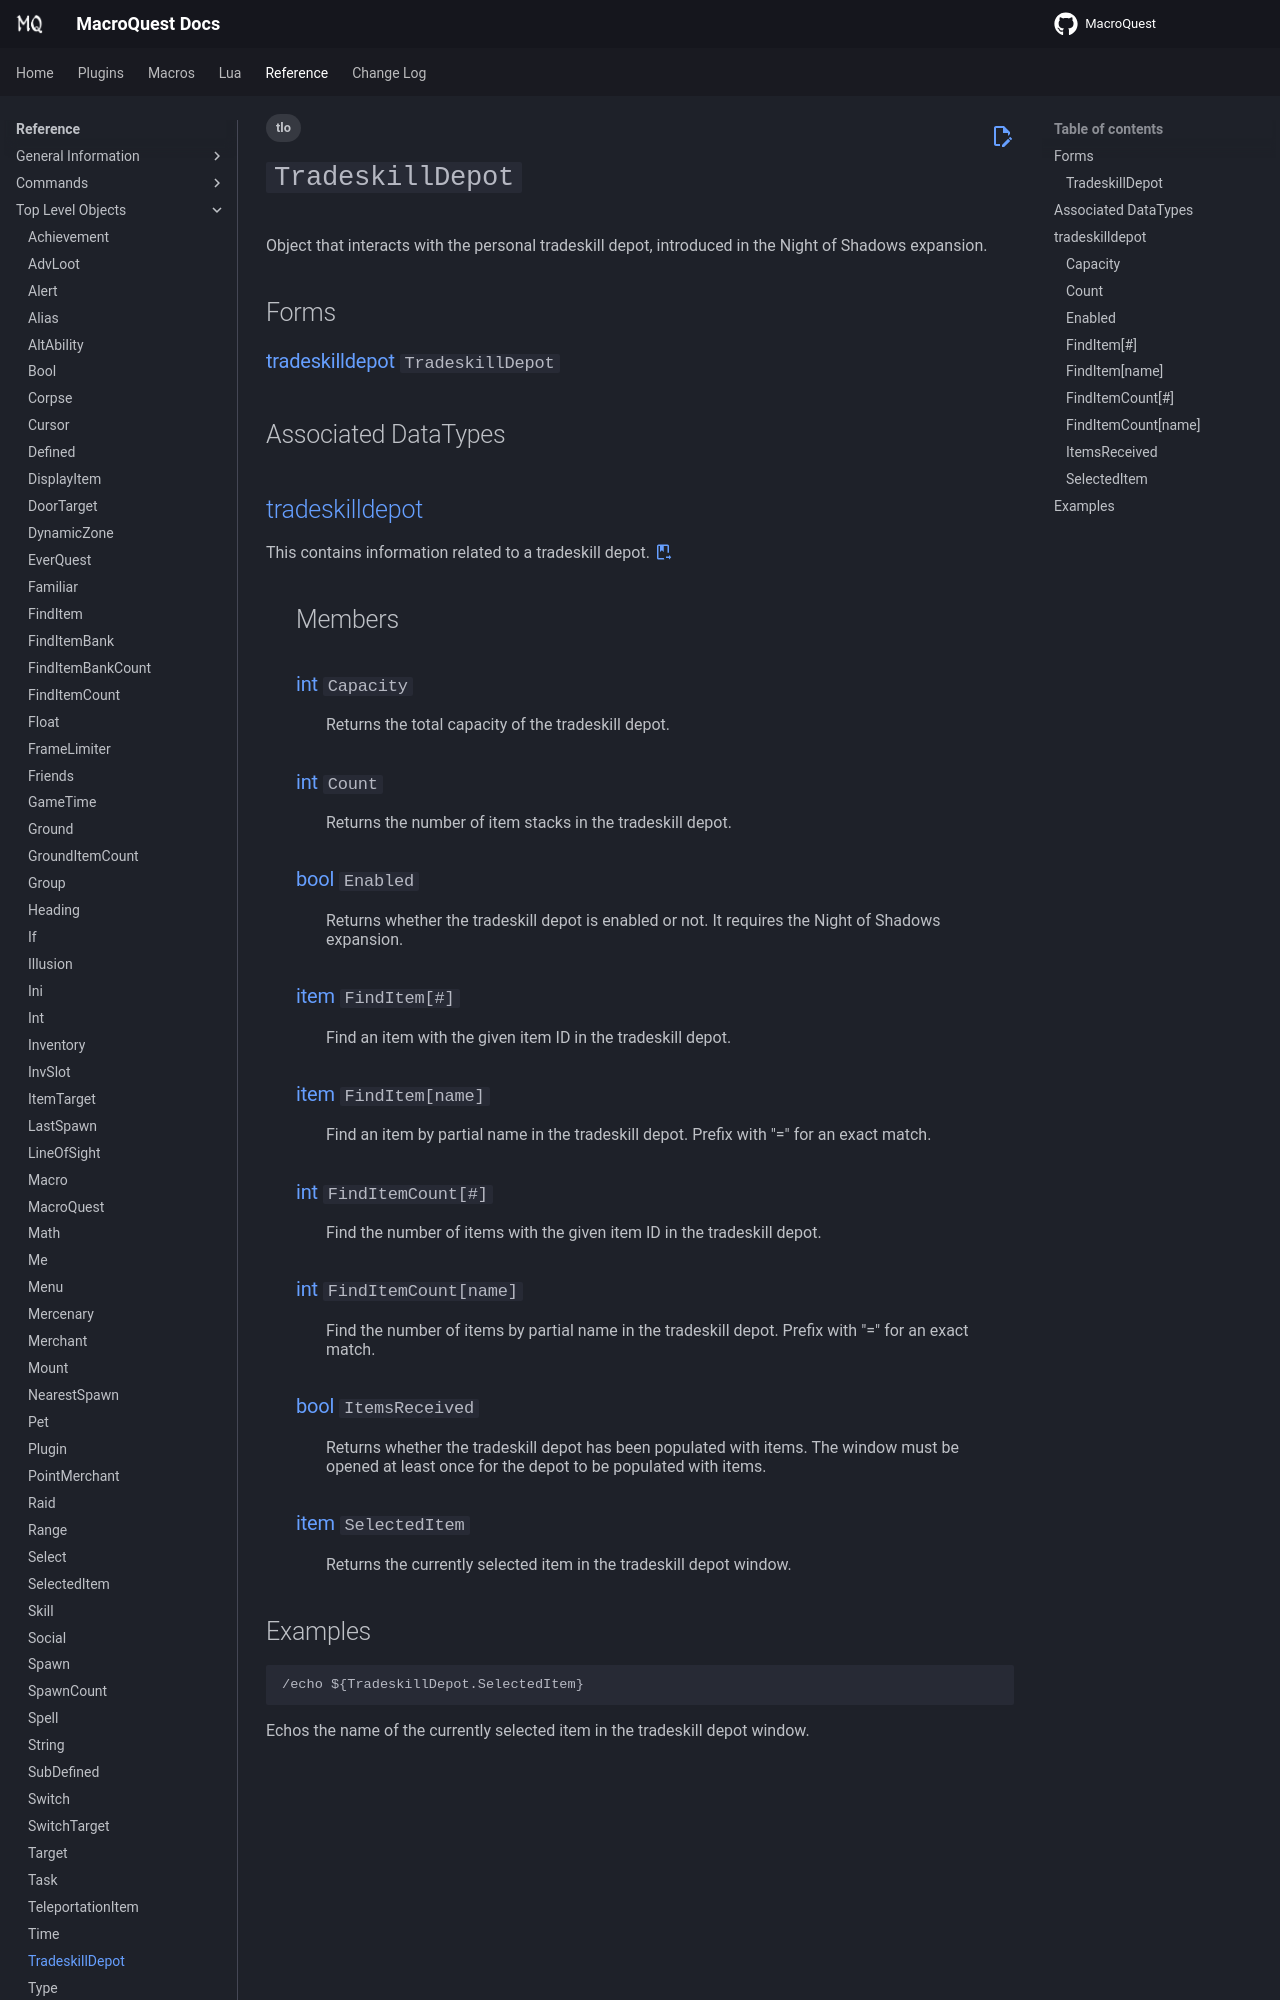

repository: macroquest/docs · page: reference/top-level-objects/tlo-tradeskilldepot/index.html · generator: jekyll

---
tags:
    - tlo
---
# `TradeskillDepot`

<!--tlo-desc-start-->
Object that interacts with the personal tradeskill depot, introduced in the Night of Shadows expansion.
<!--tlo-desc-end-->
## Forms
<!--tlo-forms-start-->
### {{ renderMember(type='tradeskilldepot', name='TradeskillDepot') }}
<!--tlo-forms-end-->

## Associated DataTypes
<!--tlo-datatypes-start-->
## [tradeskilldepot](../data-types/datatype-tradeskilldepot.md)
{%
  include-markdown "reference/data-types/datatype-tradeskilldepot.md"
  start="<!--dt-desc-start-->"
  end="<!--dt-desc-end-->"
  trailing-newlines=false
%} {{ readMore('reference/data-types/datatype-tradeskilldepot.md') }}
:    <h2>Members</h2>
    {%
    include-markdown "reference/data-types/datatype-tradeskilldepot.md"
    start="<!--dt-members-start-->"
    end="<!--dt-members-end-->"
    heading-offset=0
    %}
    {%
    include-markdown "reference/data-types/datatype-tradeskilldepot.md"
    start="<!--dt-linkrefs-start-->"
    end="<!--dt-linkrefs-end-->"
    %}
<!--tlo-datatypes-end-->
